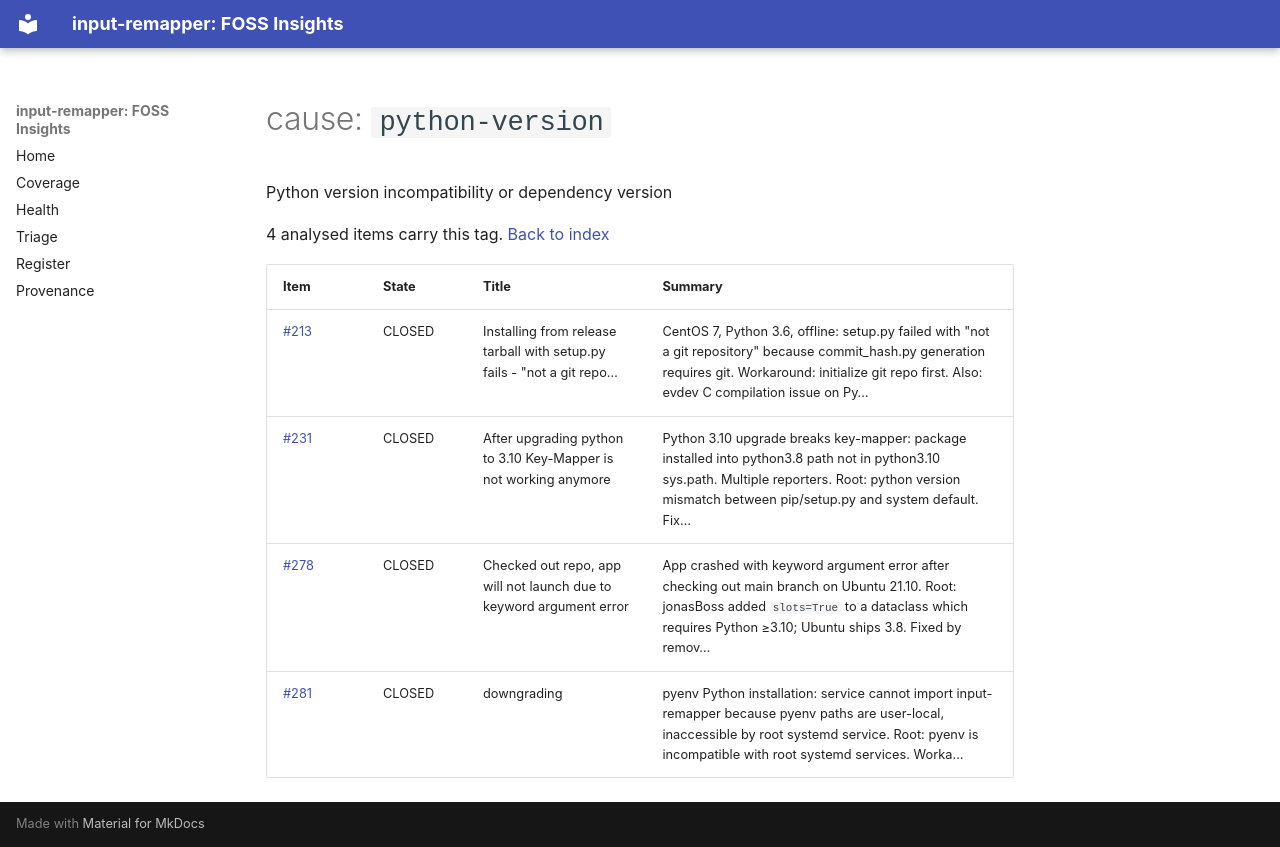

repository: open-commons-observatory/input-remapper-fi · page: by/cause/python-version/index.html · generator: mkdocs

# cause: `python-version`

Python version incompatibility or dependency version

4 analysed items carry this tag. [Back to index](../../index.md)

| Item | State | Title | Summary |
|---|---|---|---|
| [#213](https://github.com/sezanzeb/input-remapper/issues/213) | CLOSED | Installing from release tarball with setup.py fails - "not a git repo… | CentOS 7, Python 3.6, offline: setup.py failed with "not a git repository" because commit_hash.py generation requires git. Workaround: initialize git repo first. Also: evdev C compilation issue on Py… |
| [#231](https://github.com/sezanzeb/input-remapper/issues/231) | CLOSED | After upgrading python to 3.10 Key-Mapper is not working anymore | Python 3.10 upgrade breaks key-mapper: package installed into python3.8 path not in python3.10 sys.path. Multiple reporters. Root: python version mismatch between pip/setup.py and system default. Fix… |
| [#278](https://github.com/sezanzeb/input-remapper/issues/278) | CLOSED | Checked out repo, app will not launch due to keyword argument error | App crashed with keyword argument error after checking out main branch on Ubuntu 21.10. Root: jonasBoss added `slots=True` to a dataclass which requires Python ≥3.10; Ubuntu ships 3.8. Fixed by remov… |
| [#281](https://github.com/sezanzeb/input-remapper/issues/281) | CLOSED | downgrading | pyenv Python installation: service cannot import input-remapper because pyenv paths are user-local, inaccessible by root systemd service. Root: pyenv is incompatible with root systemd services. Worka… |
